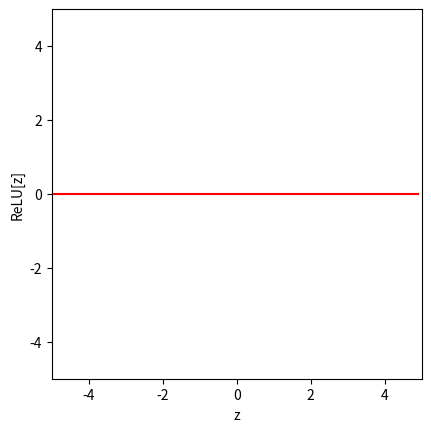
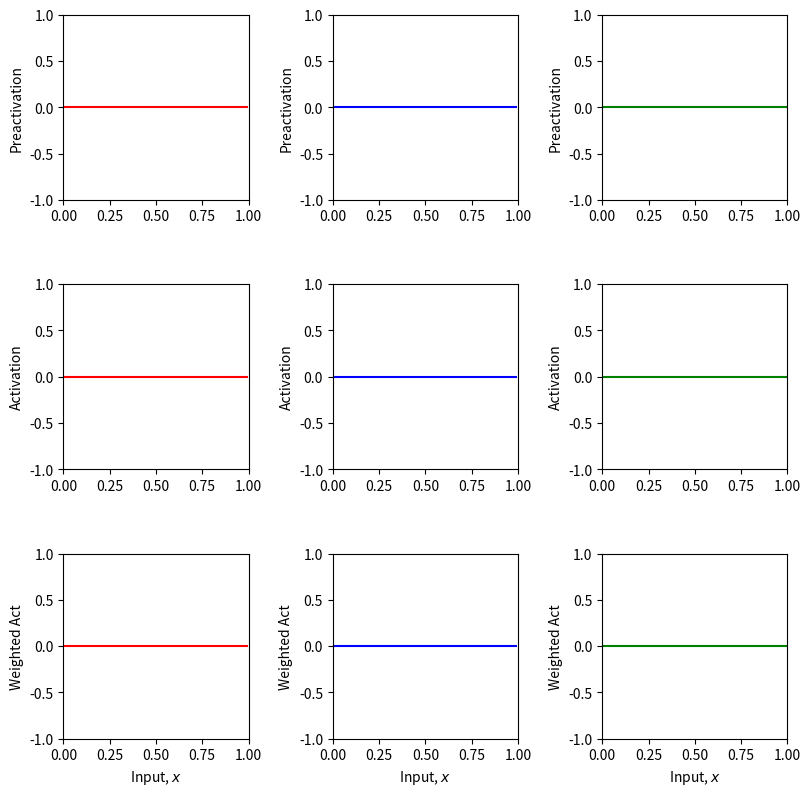
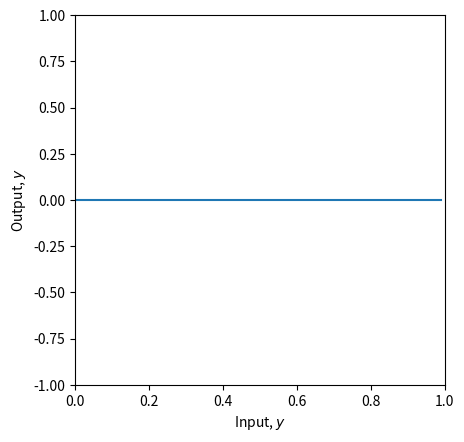
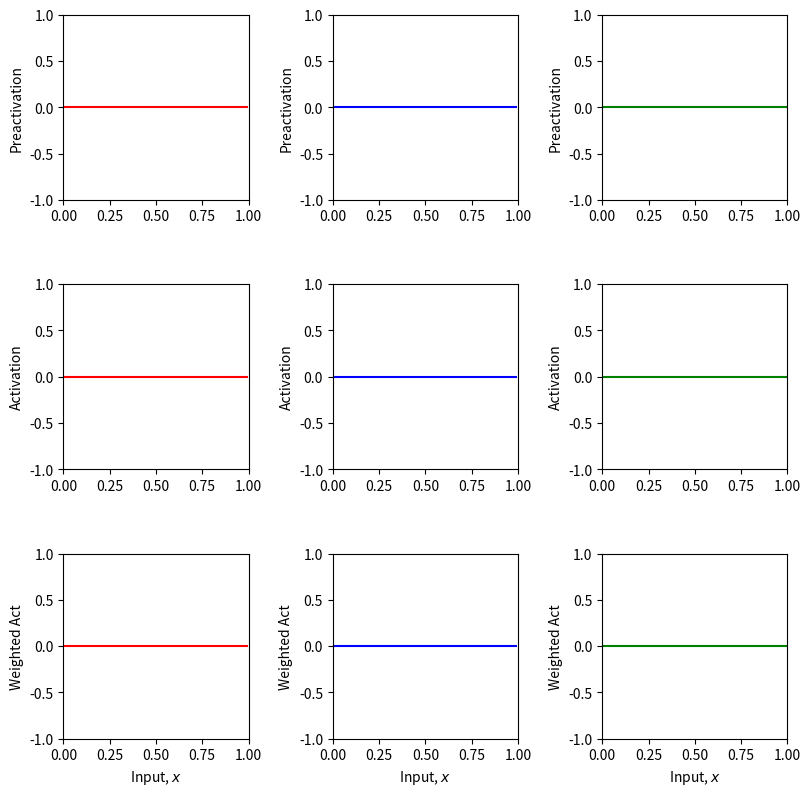
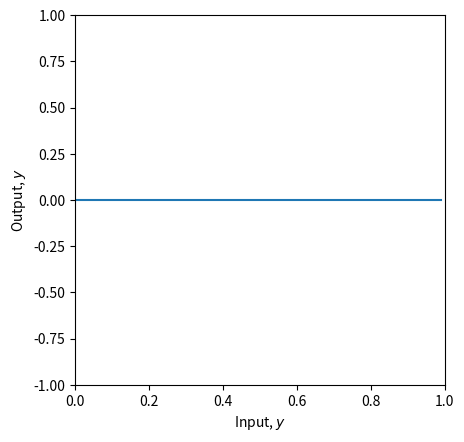
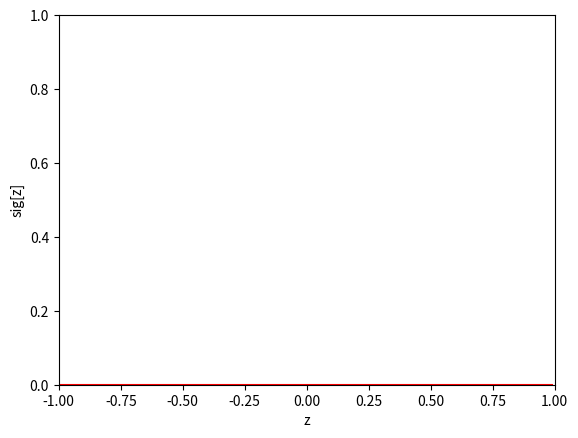
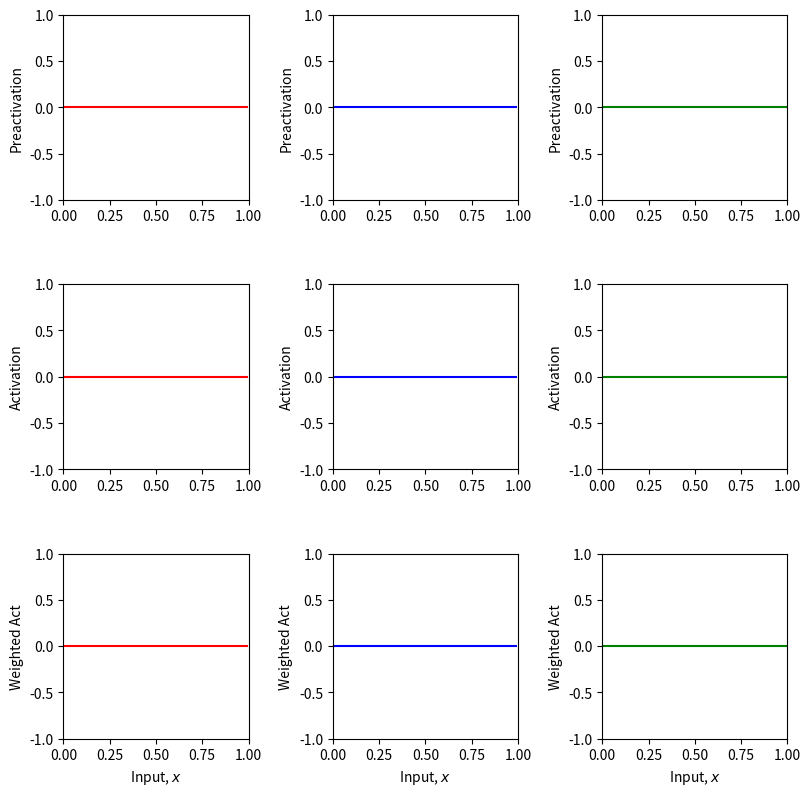
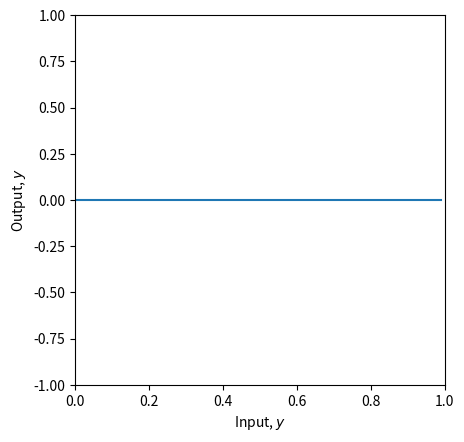
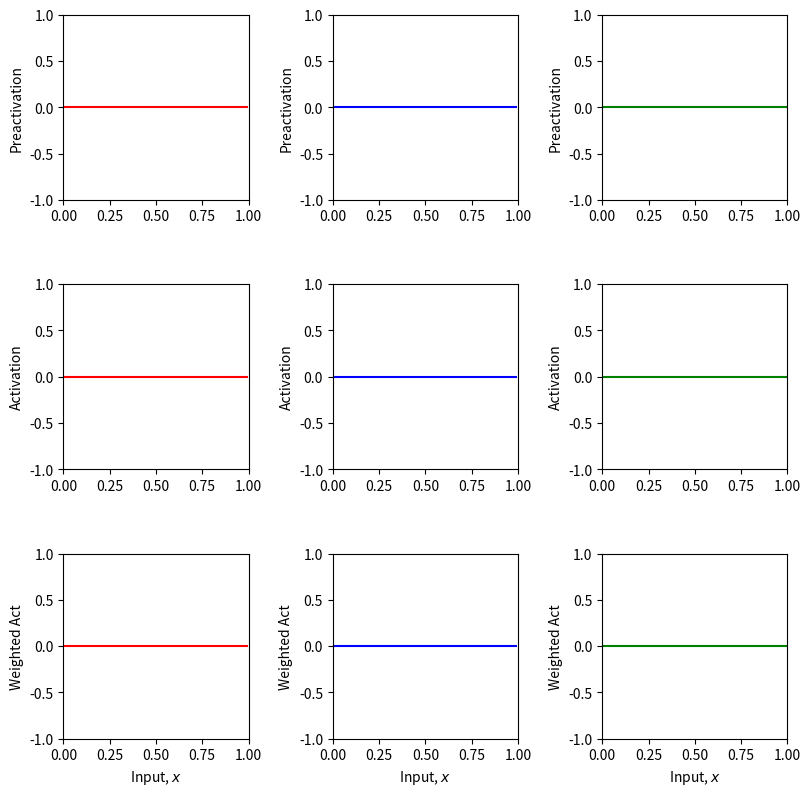
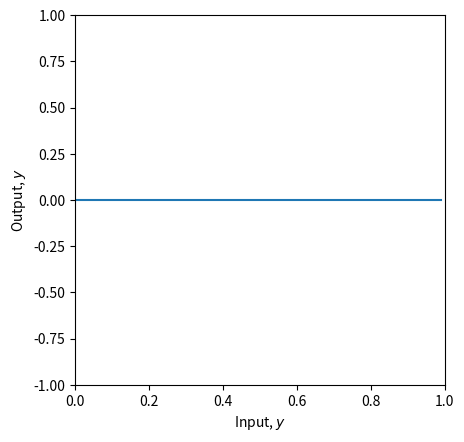
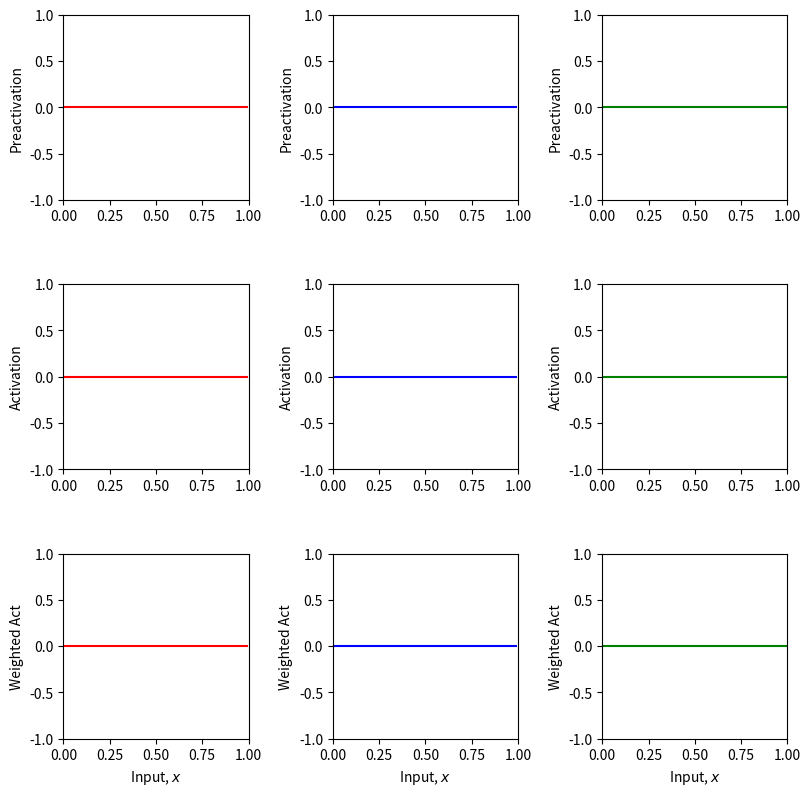
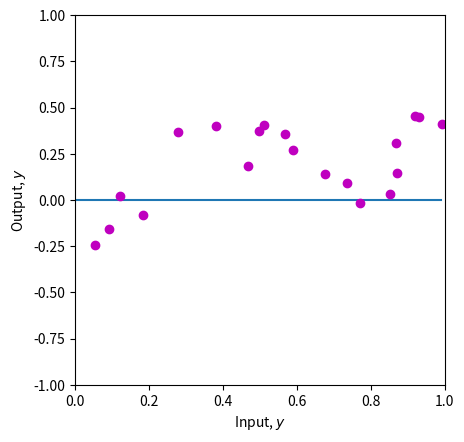
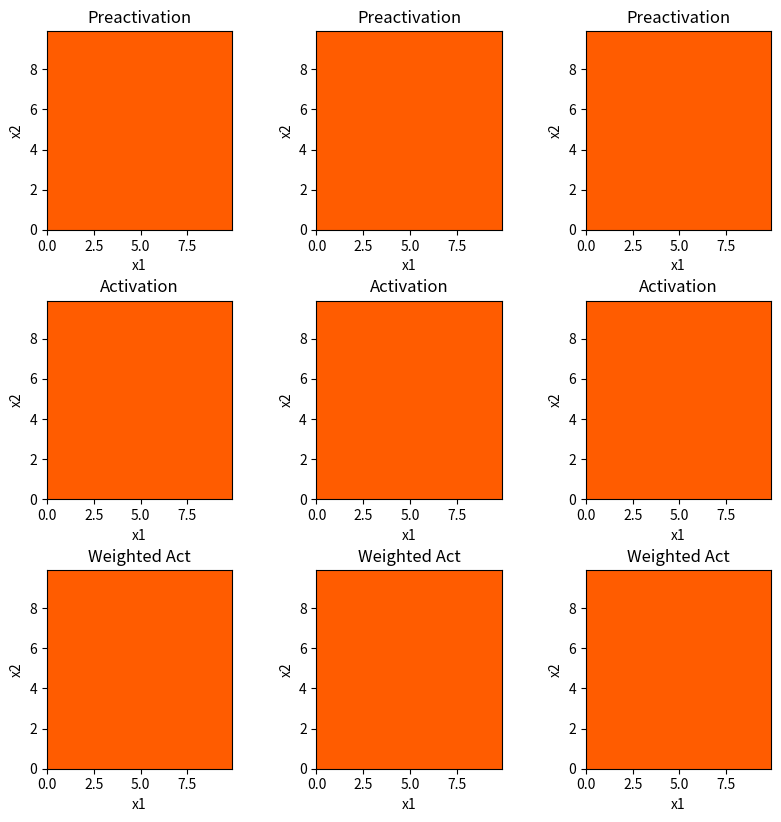
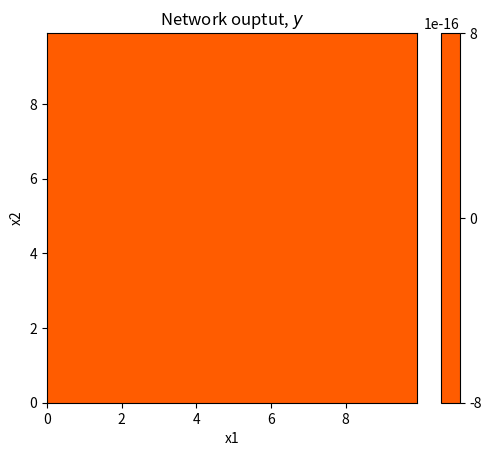

The matplotlib source for these figures, in order:
# Imports math library
import numpy as np
# Imports plotting library
import matplotlib.pyplot as plt

# Define the Rectified Linear Unit (ReLU) function
def ReLU(preactivation):
  # TODO write code to implement the ReLU and compute the activation at the 
  # hidden unit from the preactivation
  # This should work on every element of the ndarray "preactivation" at once
  # One way to do this is with the ndarray "clip" function
  # https://numpy.org/doc/stable/reference/generated/numpy.ndarray.clip.html
  activation = np.zeros_like(preactivation);
  return activation

# Make an array of inputs
z = np.arange(-5,5,0.1)
RelU_z = ReLU(z)

# Plot the ReLU function
fig, ax = plt.subplots()
ax.plot(z,RelU_z,'r-')
ax.set_xlim([-5,5]);ax.set_ylim([-5,5])
ax.set_xlabel('z'); ax.set_ylabel('ReLU[z]')
ax.set_aspect('equal')
plt.show

# Define a shallow neural network with, one input, one output, and three hidden units
def shallow_1_1_3(x, activation_fn, phi_0,phi_1,phi_2,phi_3, theta_10, theta_11, theta_20, theta_21, theta_30, theta_31):
  # TODO Replace the lines below to compute the three initial lines 
  # (figure 3.3a-c) from the theta parameters.  These are the preactivations
  pre_1 = np.zeros_like(x)
  pre_2 = np.zeros_like(x)
  pre_3 = np.zeros_like(x)
  # Pass these through the ReLU function to compute the activations as in 
  # figure 3.3 d-f
  act_1 = activation_fn(pre_1)
  act_2 = activation_fn(pre_2)
  act_3 = activation_fn(pre_3)
  # TODO Replace the code below to weight the activations using phi1, phi2 and phi3
  # To create the equivalent of figure 3.3 g-i
  w_act_1 = np.zeros_like(x)
  w_act_2 = np.zeros_like(x)
  w_act_3 = np.zeros_like(x)
  # TODO Replace the code below to combing the weighted activations and add 
  # phi_0 to create the output as in figure 3.3 j
  y = np.zeros_like(x)
  # Return everything we have calculated
  return y, pre_1, pre_2, pre_3, act_1, act_2, act_3, w_act_1, w_act_2, w_act_3

# Plot the shallow neural network.  We'll assume input in is range [0,1] and output [-1,1]
# If the plot_all flag is set to true, then we'll plot all the intermediate stages as in Figure 3.3 
def plot_neural(x, y, pre_1, pre_2, pre_3, act_1, act_2, act_3, w_act_1, w_act_2, w_act_3, plot_all=False, x_data=None, y_data=None):

  # Plot intermediate plots if flag set
  if plot_all:
    fig, ax = plt.subplots(3,3)
    fig.set_size_inches(8.5, 8.5)
    fig.tight_layout(pad=3.0)
    ax[0,0].plot(x,pre_1,'r-'); ax[0,0].set_ylabel('Preactivation')
    ax[0,1].plot(x,pre_2,'b-'); ax[0,1].set_ylabel('Preactivation')
    ax[0,2].plot(x,pre_3,'g-'); ax[0,2].set_ylabel('Preactivation')
    ax[1,0].plot(x,act_1,'r-'); ax[1,0].set_ylabel('Activation')
    ax[1,1].plot(x,act_2,'b-'); ax[1,1].set_ylabel('Activation')
    ax[1,2].plot(x,act_3,'g-'); ax[1,2].set_ylabel('Activation')
    ax[2,0].plot(x,w_act_1,'r-'); ax[2,0].set_ylabel('Weighted Act')
    ax[2,1].plot(x,w_act_2,'b-'); ax[2,1].set_ylabel('Weighted Act')
    ax[2,2].plot(x,w_act_3,'g-'); ax[2,2].set_ylabel('Weighted Act')

    for plot_y in range(3):
      for plot_x in range(3):
        ax[plot_y,plot_x].set_xlim([0,1]);ax[plot_x,plot_y].set_ylim([-1,1])
        ax[plot_y,plot_x].set_aspect(0.5)
      ax[2,plot_y].set_xlabel('Input, $x$');
    plt.show()

  fig, ax = plt.subplots()
  ax.plot(x,y)
  ax.set_xlabel('Input, $y$'); ax.set_ylabel('Output, $y$')
  ax.set_xlim([0,1]);ax.set_ylim([-1,1])
  ax.set_aspect(0.5)
  if x_data is not None:
    ax.plot(x_data, y_data, 'mo')
  plt.show()

# Now lets define some parameters and run the neural network
theta_10 =  0.3 ; theta_11 = -1.0
theta_20 = -1.0  ; theta_21 = 2.0
theta_30 = -0.5  ; theta_31 = 0.65
phi_0 = -0.3; phi_1 = 2.0; phi_2 = -1.0; phi_3 = 7.0

# Define a range of input values
x = np.arange(0,1,0.01)

# We run the neural network for each of these input values
y, pre_1, pre_2, pre_3, act_1, act_2, act_3, w_act_1, w_act_2, w_act_3 = \
    shallow_1_1_3(x, ReLU, phi_0,phi_1,phi_2,phi_3, theta_10, theta_11, theta_20, theta_21, theta_30, theta_31)
# And then plot it
plot_neural(x, y, pre_1, pre_2, pre_3, act_1, act_2, act_3, w_act_1, w_act_2, w_act_3, plot_all=True)

# TODO
# 1. Predict what effect changing phi_0 will have on the network.  
#   Answer:
# 2. Predict what effect multiplying phi_1, phi_2, phi_3 by 0.5 would have.  Check if you are correct
#   Answer:
# 3. Predict what effect multiplying phi_1 by -1 will have.  Check if you are correct.
#   Answer:
# 4. Predict what effect setting theta_20 to -1.2 will have.  Check if you are correct.
#   Answer:
# 5. Change the parameters so that there are only two "joints" (including outside the range of the plot) 
# There are actually three ways to do this. See if you can figure them all out
# Answer:
# 6. With the original parameters, the second line segment is flat (i.e. has slope zero)
# How could you change theta_10 so that all of the segments have non-zero slopes
# Answer:
# 7. What do you predict would happen if you multiply theta_20 and theta21 by 0.5, and phi_2 by 2.0?
# Check if you are correct.
# Answer:
# 8. What do you predict would happen if you multiply theta_20 and theta21 by -0.5, and phi_2 by -2.0?
# Check if you are correct.
# Answer:

theta_10 =  0.3 ; theta_11 = -1.0
theta_20 = -1.0  ; theta_21 = 2.0
theta_30 = -0.5  ; theta_31 = 0.65
phi_0 = -0.3; phi_1 = 2.0; phi_2 = -1.0; phi_3 = 7.0

# Define a range of input values
x = np.arange(0,1,0.01)

# We run the neural network for each of these input values
y, pre_1, pre_2, pre_3, act_1, act_2, act_3, w_act_1, w_act_2, w_act_3 = \
    shallow_1_1_3(x, ReLU, phi_0,phi_1,phi_2,phi_3, theta_10, theta_11, theta_20, theta_21, theta_30, theta_31)
# And then plot it
plot_neural(x, y, pre_1, pre_2, pre_3, act_1, act_2, act_3, w_act_1, w_act_2, w_act_3, plot_all=True)

# Define the sigmoid function
def sigmoid(preactivation):
  # TODO write code to implement the sigmoid function and compute the activation at the 
  # hidden unit from the preactivation.  Use the np.exp() function.
  activation = np.zeros_like(preactivation);
  return activation

# Make an array of inputs
z = np.arange(-1,1,0.01)
sig_z = sigmoid(z)

# Plot the sigmoid function
fig, ax = plt.subplots()
ax.plot(z,sig_z,'r-')
ax.set_xlim([-1,1]);ax.set_ylim([0,1])
ax.set_xlabel('z'); ax.set_ylabel('sig[z]')
plt.show

theta_10 =  0.3 ; theta_11 = -1.0
theta_20 = -1.0  ; theta_21 = 2.0
theta_30 = -0.5  ; theta_31 = 0.65
phi_0 = 0.3; phi_1 = 0.5; phi_2 = -1.0; phi_3 = 0.9

# Define a range of input values
x = np.arange(0,1,0.01)

# We run the neural network for each of these input values
y, pre_1, pre_2, pre_3, act_1, act_2, act_3, w_act_1, w_act_2, w_act_3 = \
    shallow_1_1_3(x, sigmoid, phi_0,phi_1,phi_2,phi_3, theta_10, theta_11, theta_20, theta_21, theta_30, theta_31)
# And then plot it
plot_neural(x, y, pre_1, pre_2, pre_3, act_1, act_2, act_3, w_act_1, w_act_2, w_act_3, plot_all=True)

# Define the linear activation function
def lin(preactivation):
  a =0
  b =1
  # Compute linear function
  activation = a+b * preactivation
  # Return
  return activation

# TODO 
# 1. The linear activation function above just returns the input: (0+1*z) = z
# Before running the code Make a prediction about what the ten panels of the drawing will look like
# Now run the code below to see if you were right. What family of functions can this represent?  
 
# 2. What happens if you change the parameters (a,b) to different values?  
# Try a=0.5, b=-0.4 (don't forget) to run the cell again to update the function


theta_10 =  0.3 ; theta_11 = -1.0
theta_20 = -1.0  ; theta_21 = 2.0
theta_30 = -0.5  ; theta_31 = 0.65
phi_0 = 0.3; phi_1 = 0.5; phi_2 = -1.0; phi_3 = 0.9

# Define a range of input values
x = np.arange(0,1,0.01)

# We run the neural network for each of these input values
y, pre_1, pre_2, pre_3, act_1, act_2, act_3, w_act_1, w_act_2, w_act_3 = \
    shallow_1_1_3(x, lin, phi_0,phi_1,phi_2,phi_3, theta_10, theta_11, theta_20, theta_21, theta_30, theta_31)
# And then plot it
plot_neural(x, y, pre_1, pre_2, pre_3, act_1, act_2, act_3, w_act_1, w_act_2, w_act_3, plot_all=True)

# Least squares function
def least_squares_loss(y_train, y_predict):
  # TODO Replace the line below to use compute the sum of squared
  # differences between the real and predicted values of y
  # you will need to use the function np.sum
  loss = 0
  return loss

# Now lets define some parameters, run the neural network, and compute the loss
theta_10 =  0.3 ; theta_11 = -1.0
theta_20 = -1.0  ; theta_21 = 2.0
theta_30 = -0.5  ; theta_31 = 0.65
phi_0 = -0.3; phi_1 = 2.0; phi_2 = -1.0; phi_3 = 7.0

# Define a range of input values
x = np.arange(0,1,0.01)

x_train = np.array([0.09291784,0.46809093,0.93089486,0.67612654,0.73441752,0.86847339,\
                   0.49873225,0.51083168,0.18343972,0.99380898,0.27840809,0.38028817,\
                   0.12055708,0.56715537,0.92005746,0.77072270,0.85278176,0.05315950,\
                   0.87168699,0.58858043])
y_train = np.array([-0.15934537,0.18195445,0.451270150,0.13921448,0.09366691,0.30567674,\
                    0.372291170,0.40716968,-0.08131792,0.41187806,0.36943738,0.3994327,\
                    0.019062570,0.35820410,0.452564960,-0.0183121,0.02957665,-0.24354444, \
                    0.148038840,0.26824970])

# We run the neural network for each of these input values
y, pre_1, pre_2, pre_3, act_1, act_2, act_3, w_act_1, w_act_2, w_act_3 = \
    shallow_1_1_3(x, ReLU, phi_0,phi_1,phi_2,phi_3, theta_10, theta_11, theta_20, theta_21, theta_30, theta_31)
# And then plot it
plot_neural(x, y, pre_1, pre_2, pre_3, act_1, act_2, act_3, w_act_1, w_act_2, w_act_3, plot_all=True, x_data = x_train, y_data = y_train)

# Run the neural network on the training data
y_predict, *_ = shallow_1_1_3(x_train, ReLU, phi_0,phi_1,phi_2,phi_3, theta_10, theta_11, theta_20, theta_21, theta_30, theta_31)

# Compute the least squares loss and print it out
loss = least_squares_loss(y_train,y_predict)
print("Loss = %3.3f"%(loss))

# TODO.  Manipulate the parameters (by hand!) to make the function 
# fit the data better and try to reduce the loss to as small a number 
# as possible.  The best that I could do was 0.181
# Tip... start by manipulating phi_0.
# It's not that easy, so don't spend too much time on this!

# Code to draw 2D function -- read it so you know what is going on, but you don't have to change it
def draw_2D_function(ax, x1_mesh, x2_mesh, y, draw_heatmap=False):
    pos = ax.contourf(x1_mesh, x2_mesh, y, levels=256 ,cmap = 'hot', vmin=-10,vmax=10.0)
    if draw_heatmap:
      fig.colorbar(pos, ax=ax)
    ax.set_xlabel('x1');ax.set_ylabel('x2')
    levels = np.arange(-10,10,1.0)
    ax.contour(x1_mesh, x2_mesh, y, levels, cmap='winter')

# Plot the shallow neural network.  We'll assume input in is range [0,10],[0,10] and output [-10,10]
# If the plot_all flag is set to true, then we'll plot all the intermediate stages as in Figure 3.3 
def plot_neural_2_inputs(x1,x2, y, pre_1, pre_2, pre_3, act_1, act_2, act_3, w_act_1, w_act_2, w_act_3, plot_all=False):

  # Plot intermediate plots if flag set
  if plot_all:
    fig, ax = plt.subplots(3,3)
    fig.set_size_inches(8.5, 8.5)
    fig.tight_layout(pad=3.0)
    draw_2D_function(ax[0,0], x1,x2,pre_1); ax[0,0].set_title('Preactivation')
    draw_2D_function(ax[0,1], x1,x2,pre_2); ax[0,1].set_title('Preactivation')
    draw_2D_function(ax[0,2], x1,x2,pre_3); ax[0,2].set_title('Preactivation')
    draw_2D_function(ax[1,0], x1,x2,act_1); ax[1,0].set_title('Activation')
    draw_2D_function(ax[1,1], x1,x2,act_2); ax[1,1].set_title('Activation')
    draw_2D_function(ax[1,2], x1,x2,act_3); ax[1,2].set_title('Activation')
    draw_2D_function(ax[2,0], x1,x2,w_act_1); ax[2,0].set_title('Weighted Act')
    draw_2D_function(ax[2,1], x1,x2,w_act_2); ax[2,1].set_title('Weighted Act')
    draw_2D_function(ax[2,2], x1,x2,w_act_3); ax[2,2].set_title('Weighted Act')
    plt.show()

  fig, ax = plt.subplots()
  draw_2D_function(ax,x1,x2,y,draw_heatmap=True)
  ax.set_title('Network ouptut, $y$')
  ax.set_aspect(1.0)
  plt.show()

# Define a shallow neural network with, two inputs, one output, and three hidden units
def shallow_2_1_3(x1,x2, activation_fn, phi_0,phi_1,phi_2,phi_3, theta_10, theta_11,\
                  theta_12, theta_20, theta_21, theta_22, theta_30, theta_31, theta_32):
  # TODO Replace the lines below to compute the three initial linear functions 
  # (figure 3.8a-c) from the theta parameters.  These are the preactivations
  pre_1 = np.zeros_like(x1)
  pre_2 = np.zeros_like(x1)
  pre_3 = np.zeros_like(x1)
  # Pass these through the ReLU function to compute the activations as in 
  # figure 3.8 d-f
  act_1 = activation_fn(pre_1)
  act_2 = activation_fn(pre_2)
  act_3 = activation_fn(pre_3)
  # TODO Replace the code below to weight the activations using phi1, phi2 and phi3
  # To create the equivalent of figure 3.8 g-i
  w_act_1 = np.zeros_like(x1)
  w_act_2 = np.zeros_like(x1)
  w_act_3 = np.zeros_like(x1)
  # TODO Replace the code below to combing the weighted activations and add 
  # phi_0 to create the output as in figure 3.8j
  y = np.zeros_like(x1)
  # Return everything we have calculated
  return y, pre_1, pre_2, pre_3, act_1, act_2, act_3, w_act_1, w_act_2, w_act_3

# Now lets define some parameters and run the neural network
theta_10 =  4.0 ;  theta_11 = -0.9; theta_12 = 0.0
theta_20 =  5.0  ; theta_21 = -0.9 ; theta_22 = -0.5
theta_30 =  -5  ; theta_31 = 0.5; theta_32 = 0.9
phi_0 = 0.0; phi_1 = -1.0; phi_2 = 2.0; phi_3 = 0.6

x1 = np.arange(0.0, 10.0, 0.1)
x2 = np.arange(0.0, 10.0, 0.1)
x1,x2 = np.meshgrid(x1,x2)  # https://www.geeksforgeeks.org/numpy-meshgrid-function/

# We run the neural network for each of these input values
y, pre_1, pre_2, pre_3, act_1, act_2, act_3, w_act_1, w_act_2, w_act_3 = \
    shallow_2_1_3(x1,x2, ReLU, phi_0,phi_1,phi_2,phi_3, theta_10, theta_11, theta_12, theta_20, theta_21, theta_22, theta_30, theta_31, theta_32)
# And then plot it
plot_neural_2_inputs(x1,x2, y, pre_1, pre_2, pre_3, act_1, act_2, act_3, w_act_1, w_act_2, w_act_3, plot_all=True)

